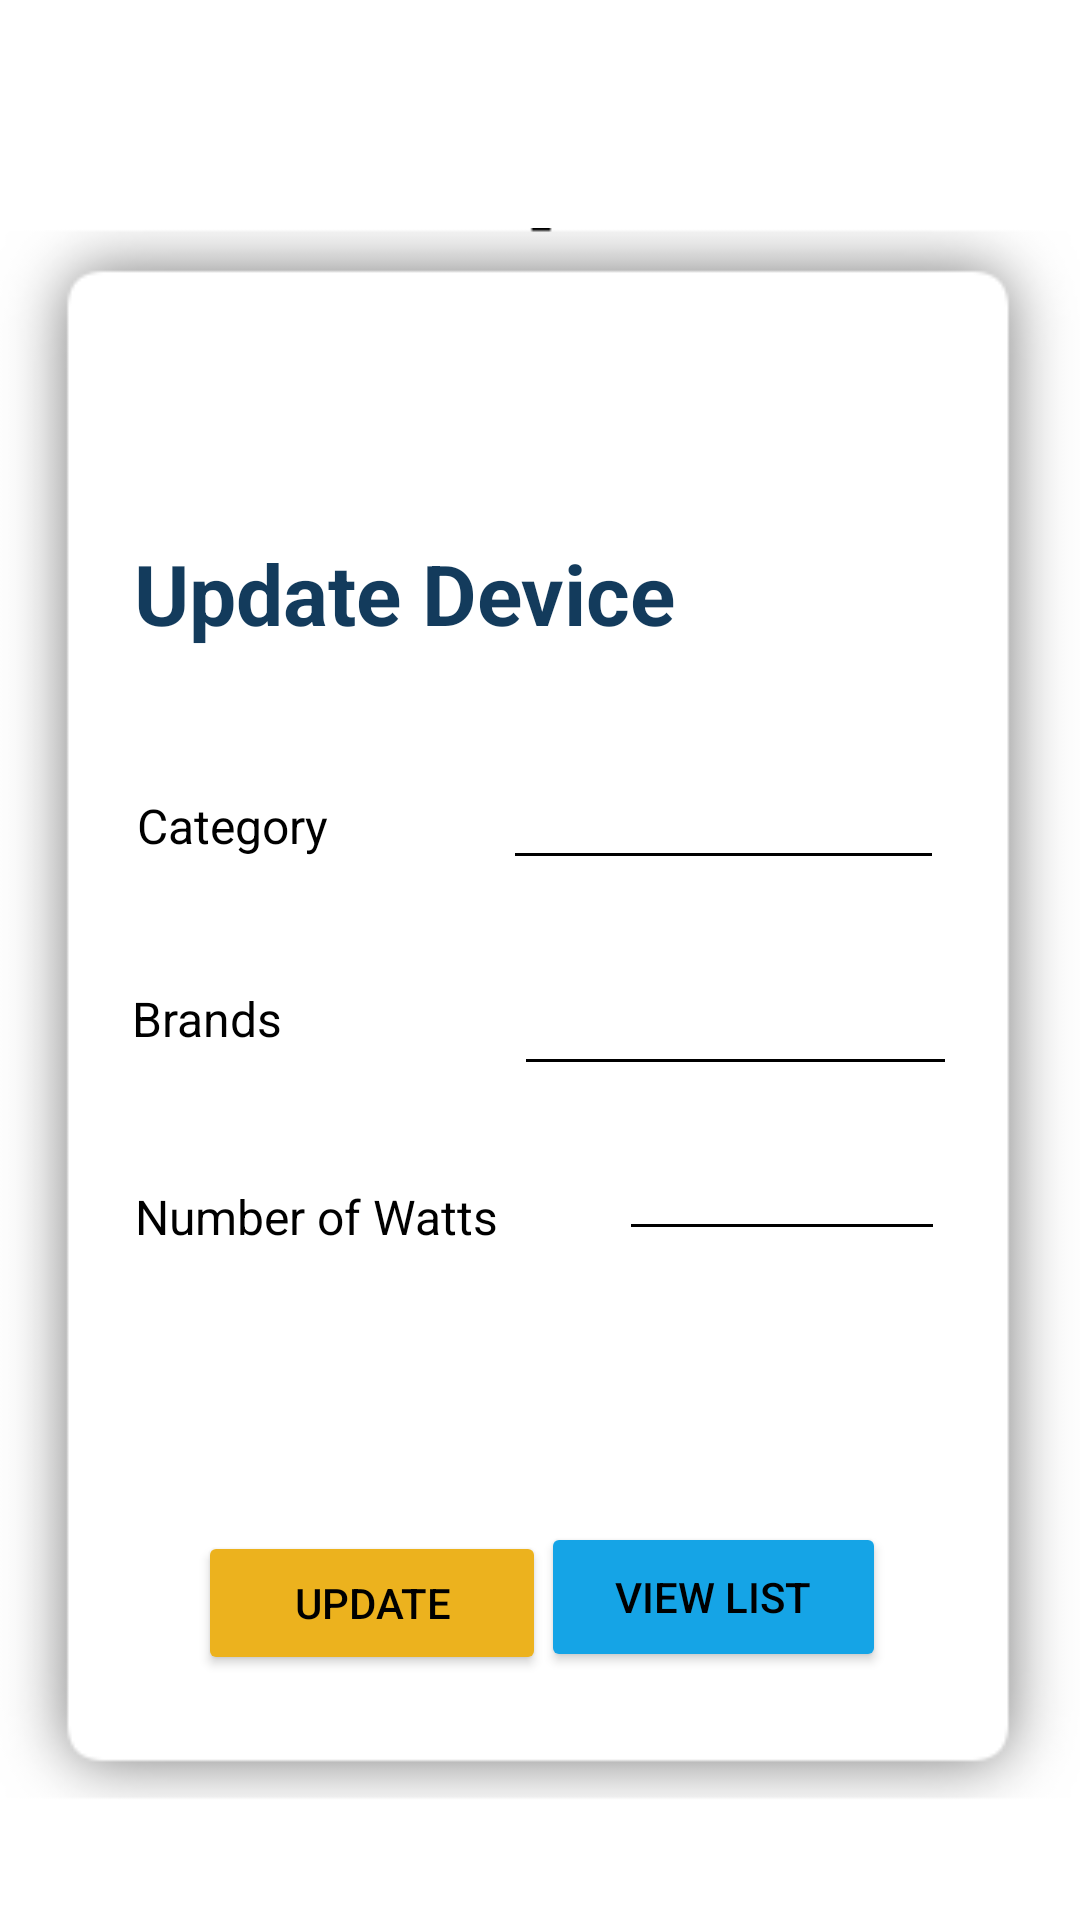

Reconstruct the res/layout file that produces this screen, plus the resources it refers to.
<!-- AndroidManifest.xml: application theme Theme.ElectricitySaver -->
<!-- res/layout/activity_update_admin_item_list.xml -->
<?xml version="1.0" encoding="utf-8"?>
<androidx.constraintlayout.widget.ConstraintLayout xmlns:android="http://schemas.android.com/apk/res/android"
    xmlns:app="http://schemas.android.com/apk/res-auto"
    xmlns:tools="http://schemas.android.com/tools"
    android:layout_width="match_parent"
    android:layout_height="match_parent"
    tools:context=".UpdateAdminItemList">
    <ImageView
        android:id="@+id/imageView6"
        android:layout_width="@dimen/ImageView4Width"
        android:layout_height="@dimen/ImageView4Height"
        app:layout_constraintBottom_toBottomOf="parent"
        app:layout_constraintEnd_toEndOf="parent"
        app:layout_constraintHorizontal_bias="0.589"
        app:layout_constraintStart_toStartOf="parent"
        app:layout_constraintTop_toTopOf="parent"
        app:layout_constraintVertical_bias="0.751"
        app:srcCompat="@drawable/shadow_2" />

    <ImageView
        android:id="@+id/imageView2"
        android:layout_width="@dimen/ImageView5Width"
        android:layout_height="@dimen/ImageView5Height"
        app:layout_constraintBottom_toBottomOf="parent"
        app:layout_constraintEnd_toEndOf="parent"
        app:layout_constraintHorizontal_bias="0.963"
        app:layout_constraintStart_toStartOf="parent"
        app:layout_constraintTop_toTopOf="parent"
        app:layout_constraintVertical_bias="0.138"
        app:srcCompat="@drawable/asset_3" />

    <TextView
        android:id="@+id/adbrand"
        android:layout_width="225dp"
        android:layout_height="43dp"
        android:text="@string/UpdateDevices"
        android:textColor="@color/purple_700"
        android:textSize="28sp"
        android:textStyle="bold"
        app:layout_constraintBottom_toBottomOf="parent"
        app:layout_constraintEnd_toEndOf="parent"
        app:layout_constraintHorizontal_bias="0.33"
        app:layout_constraintStart_toStartOf="parent"
        app:layout_constraintTop_toTopOf="parent"
        app:layout_constraintVertical_bias="0.3" />


    <LinearLayout
        android:id="@+id/linearLayout6"
        android:layout_width="302dp"
        android:layout_height="59dp"
        app:layout_constraintBottom_toBottomOf="parent"
        app:layout_constraintEnd_toEndOf="parent"
        app:layout_constraintStart_toStartOf="parent"
        app:layout_constraintTop_toTopOf="parent"
        app:layout_constraintVertical_bias="0.623">

        <TextView
            android:layout_width="@dimen/TextView9Width"
            android:layout_height="wrap_content"
            android:layout_marginLeft="16dp"
            android:layout_marginTop="16dp"
            android:layout_weight="4"
            android:text="@string/WattCount"
            android:textColor="@color/black"
            android:textSize="16sp" />

        <EditText
            android:id="@+id/updWatts"
            android:layout_width="@dimen/NumPicker4width"
            android:layout_height="50dp"
            android:layout_marginTop="5dp"
            android:layout_marginRight="16dp"
            android:layout_weight="9"
            android:backgroundTint="@color/black"
            android:entries="@array/Brands"
            android:textAlignment="center" />

    </LinearLayout>

    <LinearLayout
        android:id="@+id/linearLayout"
        android:layout_width="@dimen/linearLayout2Width"
        android:layout_height="@dimen/linearLayout3Height"
        app:layout_constraintBottom_toBottomOf="parent"
        app:layout_constraintEnd_toEndOf="parent"
        app:layout_constraintStart_toStartOf="parent"
        app:layout_constraintTop_toTopOf="parent"
        app:layout_constraintVertical_bias="0.406"
        tools:ignore="MissingConstraints">

        <TextView
            android:layout_width="@dimen/TextView10Width"
            android:layout_height="wrap_content"
            android:layout_marginLeft="16dp"
            android:layout_marginTop="16dp"
            android:layout_weight="4"
            android:text="@string/Catergory"
            android:textColor="@color/black"
            android:textSize="16sp" />

        <EditText
            android:id="@+id/updCat"
            android:layout_width="@dimen/linearLayout3Width"
            android:layout_height="wrap_content"
            android:layout_marginTop="16dp"
            android:layout_marginRight="16dp"
            android:layout_weight="3"
            android:backgroundTint="@color/black"
            android:textAlignment="center" />
    </LinearLayout>

    <LinearLayout
        android:id="@+id/linearLayout5"
        android:layout_width="@dimen/linearLayout4Width"
        android:layout_height="@dimen/linearLayout4Height"
        app:layout_constraintBottom_toBottomOf="parent"
        app:layout_constraintEnd_toEndOf="parent"
        app:layout_constraintHorizontal_bias="0.528"
        app:layout_constraintStart_toStartOf="parent"
        app:layout_constraintTop_toTopOf="parent"
        app:layout_constraintVertical_bias="0.514">

        <TextView
            android:layout_width="@dimen/TextView11Width"
            android:layout_height="wrap_content"
            android:layout_marginLeft="16dp"
            android:layout_marginTop="16dp"
            android:layout_weight="4"
            android:text="@string/Brand"
            android:textColor="@color/black"
            android:textSize="16sp" />

        <EditText
            android:id="@+id/updBrand"
            android:layout_width="297dp"
            android:layout_height="50dp"
            android:layout_marginTop="16dp"
            android:layout_marginRight="16dp"
            android:layout_weight="3"
            android:backgroundTint="@color/black"
            android:textAlignment="center" />

    </LinearLayout>

    <Button
        android:id="@+id/btnAdminViewList"
        android:layout_width="115dp"
        android:layout_height="50dp"
        android:backgroundTint="@color/additmeviewlistcolor"
        android:text="@string/ViewList"
        android:textColor="@color/black"
        app:cornerRadius="30dp"
        app:layout_constraintBottom_toBottomOf="parent"
        app:layout_constraintEnd_toEndOf="parent"
        app:layout_constraintHorizontal_bias="0.736"
        app:layout_constraintStart_toStartOf="parent"
        app:layout_constraintTop_toTopOf="parent"
        app:layout_constraintVertical_bias="0.86" />

    <Button
        android:id="@+id/btnItemUpdate"
        android:layout_width="116dp"
        android:layout_height="48dp"
        android:backgroundTint="@color/btnColorYellow"
        android:text="@string/Update"
        android:textColor="@color/black"
        app:cornerRadius="30dp"
        app:layout_constraintBottom_toBottomOf="parent"
        app:layout_constraintEnd_toEndOf="parent"
        app:layout_constraintHorizontal_bias="0.271"
        app:layout_constraintStart_toStartOf="parent"
        app:layout_constraintTop_toTopOf="parent"
        app:layout_constraintVertical_bias="0.862" />

</androidx.constraintlayout.widget.ConstraintLayout>
<!-- resources referenced by this layout -->
<resources>
  <string-array name="Brands">
          <item>LG</item>
          <item>Abans</item>
          <item>Singer</item>
          <item>Panasonic</item>
          <item>Samsung</item>
      </string-array>
  <color name="additmeviewlistcolor">#15A4E6</color>
  <color name="black">#FF000000</color>
  <color name="btnColorYellow">#ECB21E</color>
  <color name="purple_700">#133B5C</color>
  <dimen name="ImageView4Height">567dp</dimen>
  <dimen name="ImageView4Width">372dp</dimen>
  <dimen name="ImageView5Height">189dp</dimen>
  <dimen name="ImageView5Width">221dp</dimen>
  <dimen name="NumPicker4width">324dp</dimen>
  <dimen name="TextView10Width">316dp</dimen>
  <dimen name="TextView11Width">326dp</dimen>
  <dimen name="TextView9Width">257dp</dimen>
  <dimen name="linearLayout2Width">301dp</dimen>
  <dimen name="linearLayout3Height">59dp</dimen>
  <dimen name="linearLayout3Width">293dp</dimen>
  <dimen name="linearLayout4Height">64dp</dimen>
  <dimen name="linearLayout4Width">307dp</dimen>
  <!-- drawable shadow_2: png bitmap (drawable, 12367 bytes) -->
  <string name="Brand">Brands</string>
  <string name="Catergory">Category</string>
  <string name="Update">Update</string>
  <string name="UpdateDevices">Update Device</string>
  <string name="ViewList">View List</string>
  <string name="WattCount">Number of Watts</string>
  <style name="Theme.ElectricitySaver" parent="Theme.MaterialComponents.DayNight.DarkActionBar">
          
          <item name="colorPrimary">@color/purple_500</item>
          <item name="colorPrimaryVariant">@color/purple_700</item>
          <item name="colorOnPrimary">@color/white</item>
          
          <item name="colorSecondary">@color/teal_200</item>
          <item name="colorSecondaryVariant">@color/teal_700</item>
          <item name="colorOnSecondary">@color/black</item>
          
          <item name="android:statusBarColor">?attr/colorPrimaryVariant</item>
          
      </style>
  <color name="purple_500">#FF6200EE</color>
  <color name="white">#FFFFFFFF</color>
  <color name="teal_200">#FF03DAC5</color>
  <color name="teal_700">#FF018786</color>
</resources>
